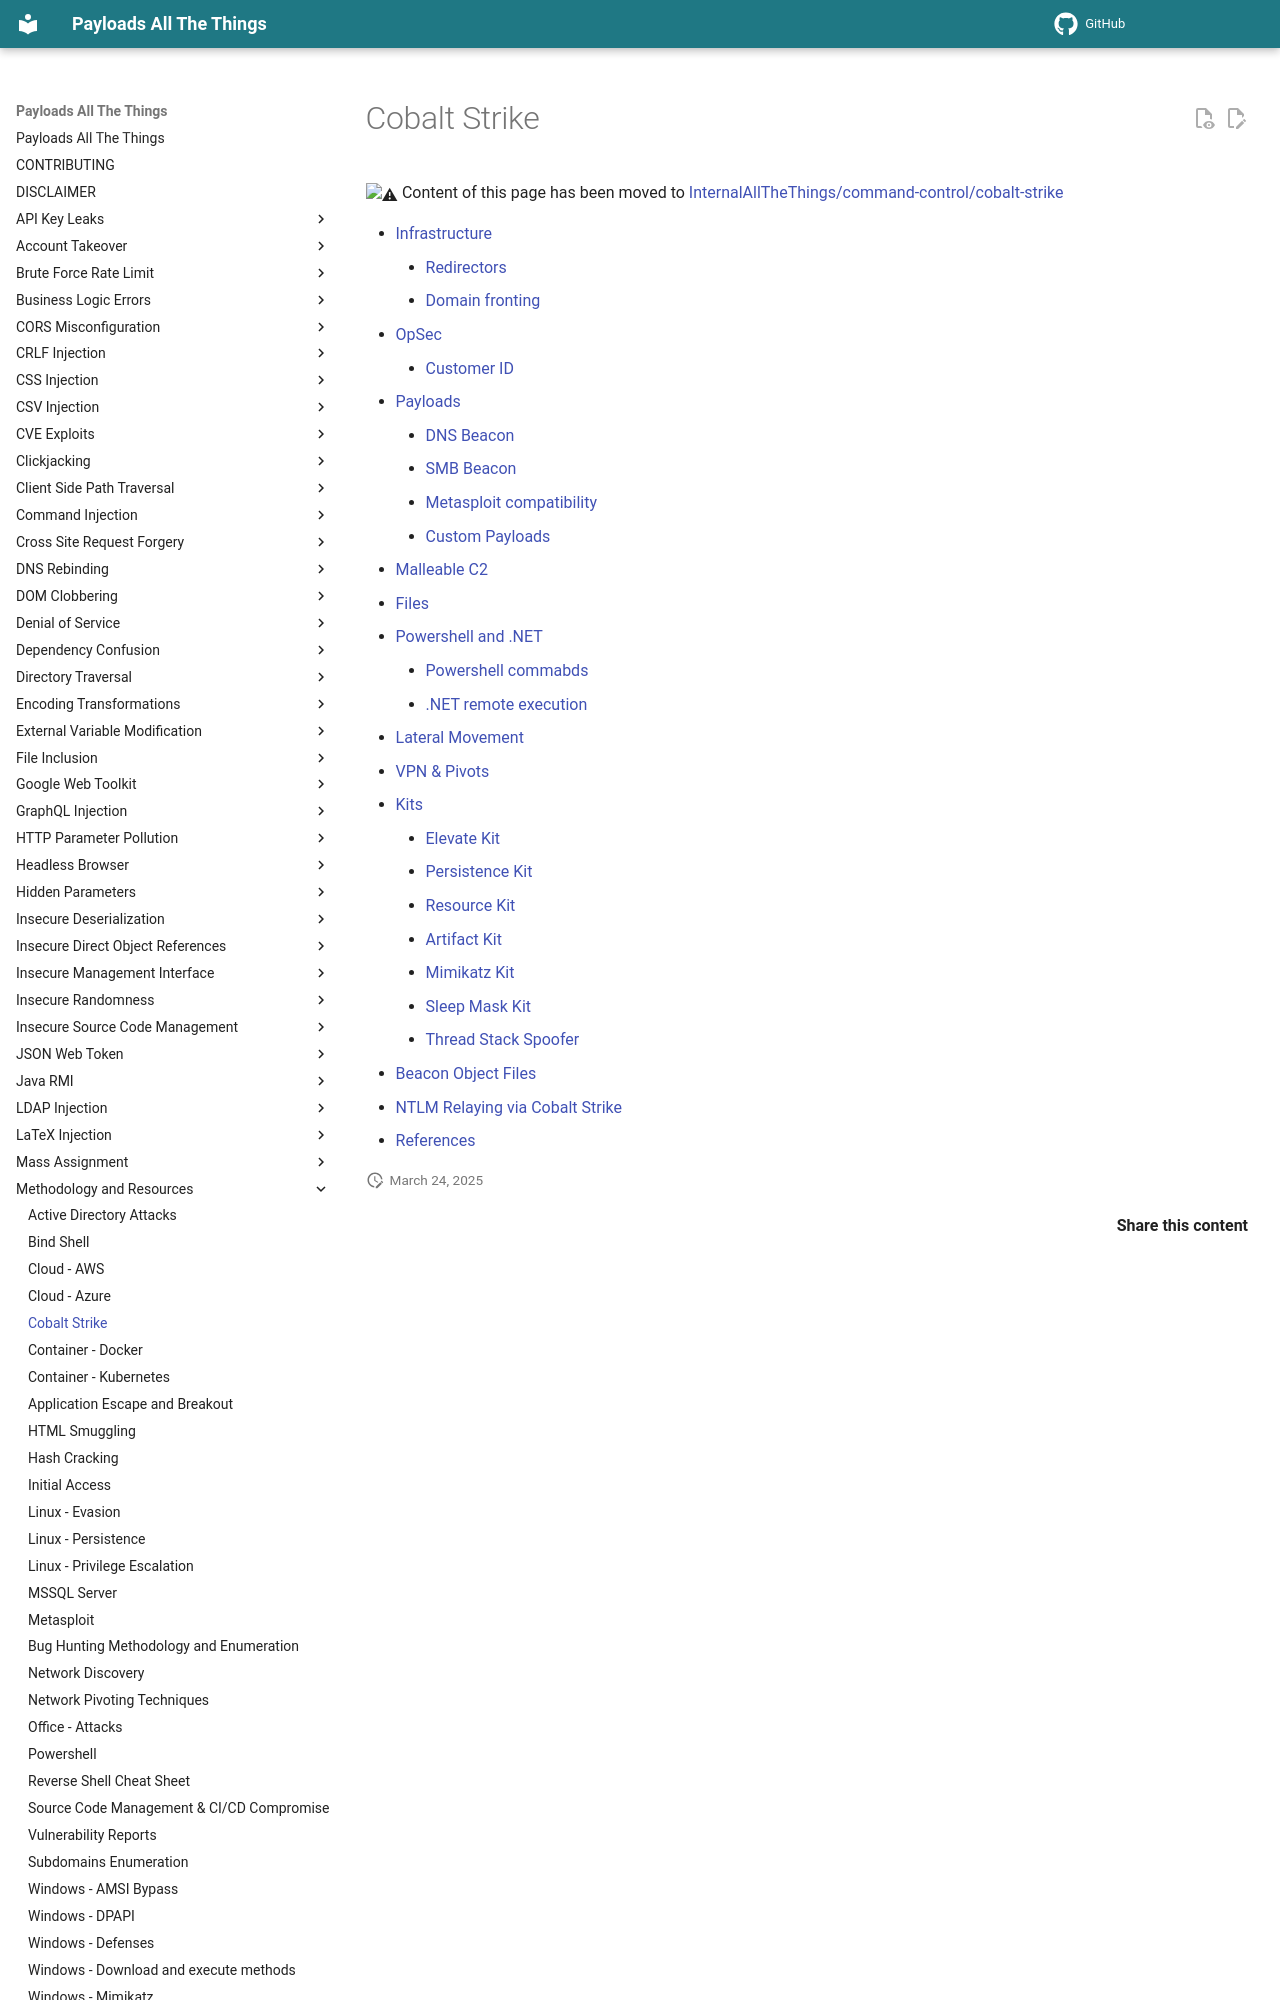

repository: swisskyrepo/PayloadsAllTheThings · page: Methodology and Resources/Cobalt Strike - Cheatsheet/index.html · generator: mkdocs

# Cobalt Strike

:warning: Content of this page has been moved to [InternalAllTheThings/command-control/cobalt-strike](https://swisskyrepo.github.io/InternalAllTheThings/command-control/cobalt-strike/)
